Run: headless pygame with SDL's dummy video driver; simulated clock (each Clock.tick advances the game by its frame time, no real sleeping); random seed 0; keys injected as events and as key.get_pressed() state; no mouse input; restart key SPACE tapped at the start of phases 3 and 4.
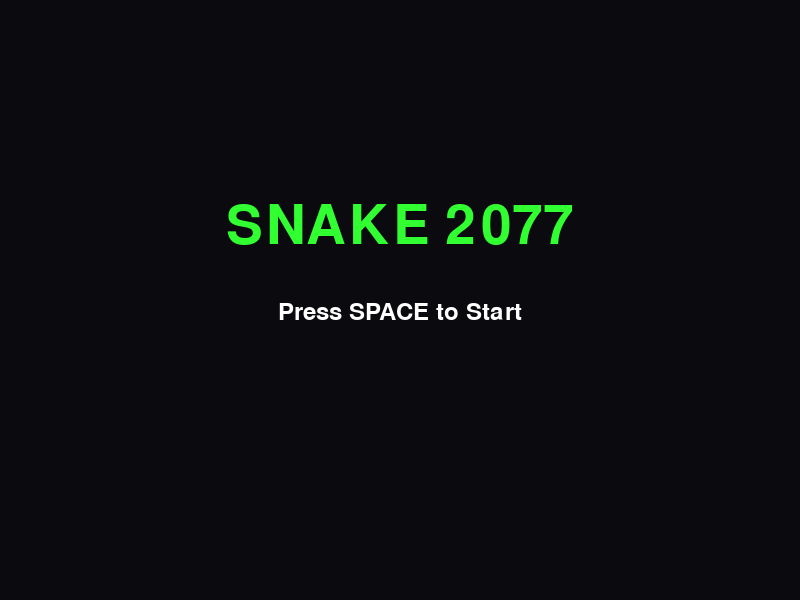
Frame 1 of 4 · flips 1–60 · no input
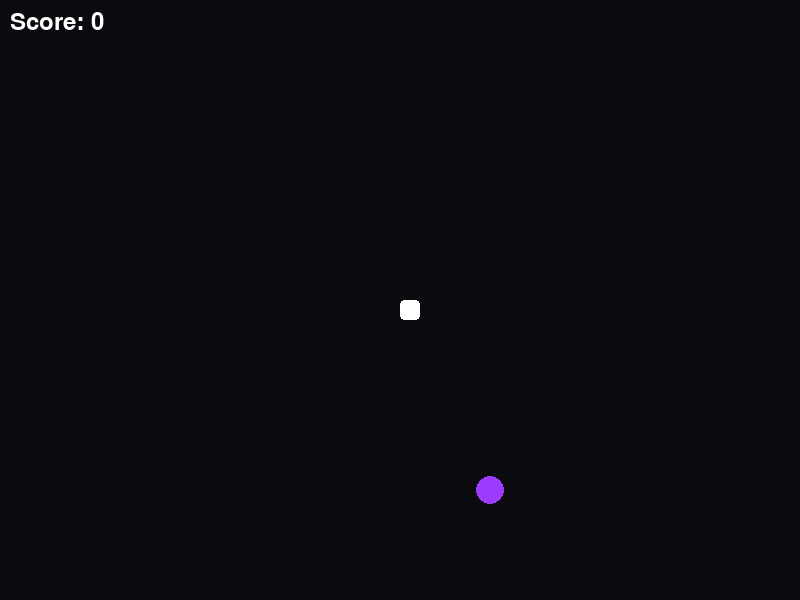
Frame 2 of 4 · flips 61–180 · tapped SPACE, RETURN · held RIGHT (→), D
Frame 3 of 4 · flips 181–300 · tapped SPACE · held DOWN (↓), S · screen unchanged from frame 2, image omitted
Frame 4 of 4 · flips 301–420 · tapped SPACE · held LEFT (←), A, UP (↑), W · screen unchanged from frame 3, image omitted

The pygame program that drew these frames:


import pygame
import sys
import colorsys
import random
import math

"""
Week 18: 最終樂章 (The Masterpiece) - 集大成之作
核心概念: 
1. 專案結構 (Project Structure): 乾淨的 Main Loop
2. 完整功能: Snake, Food, PowerUps, Score, Sounds, Game Over
3. Vibe Coding: 極致的視覺效果 (Particles?)
"""

pygame.init()
pygame.mixer.init()

WINDOW_WIDTH = 800
WINDOW_HEIGHT = 600
screen = pygame.display.set_mode((WINDOW_WIDTH, WINDOW_HEIGHT))
pygame.display.set_caption("Python Vibe Coding - Week 18: The Ultimate Snake")
clock = pygame.time.Clock()

# --- Config & Assets ---
NEON_GREEN = (50, 255, 50)
FOOD_RED = (255, 50, 50)
BG_COLOR = (10, 10, 15)
TEXT_COLOR = (255, 255, 255)
MAX_FPS = 60

font_large = pygame.font.Font(None, 80)
font_small = pygame.font.Font(None, 36)

# --- Classes ---
class Snake:
    def __init__(self):
        self.reset()
        
    def reset(self):
        self.body = [(WINDOW_WIDTH//2, WINDOW_HEIGHT//2)]
        self.direction = (0, 0) # 預設不動
        self.block_size = 20
        self.should_grow = False
        self.score = 0
        self.alive = True

    def handle_input(self, key):
        if not self.alive: return
        
        if key == pygame.K_UP and self.direction != (0, self.block_size):
            self.direction = (0, -self.block_size)
        elif key == pygame.K_DOWN and self.direction != (0, -self.block_size):
            self.direction = (0, self.block_size)
        elif key == pygame.K_LEFT and self.direction != (self.block_size, 0):
            self.direction = (-self.block_size, 0)
        elif key == pygame.K_RIGHT and self.direction != (-self.block_size, 0):
            self.direction = (self.block_size, 0)

    def update(self):
        if not self.alive or self.direction == (0, 0): return

        head = self.body[-1]
        new_head = (head[0] + self.direction[0], head[1] + self.direction[1])
        
        # 邊界傳送
        nx, ny = new_head
        if nx >= WINDOW_WIDTH: nx = 0
        elif nx < 0: nx = WINDOW_WIDTH - self.block_size
        if ny >= WINDOW_HEIGHT: ny = 0
        elif ny < 0: ny = WINDOW_HEIGHT - self.block_size
        new_head = (nx, ny)

        # 自我碰撞
        if new_head in self.body[:-1]: # 排除剛加入的頭(尚未加入)
            self.alive = False
            return
            
        self.body.append(new_head)
        if self.should_grow:
            self.should_grow = False
        else:
            self.body.pop(0)

    def draw(self, surface):
        for i, segment in enumerate(self.body):
            # Vibe: Rainbow Body
            hue = (i / len(self.body)) * 0.8
            r, g, b = colorsys.hsv_to_rgb(hue, 0.8, 1.0)
            color = (int(r*255), int(g*255), int(b*255))
            
            # Head has eyes
            if i == len(self.body) - 1:
                pygame.draw.rect(surface, (255, 255, 255), (segment[0], segment[1], self.block_size, self.block_size), border_radius=4)
            else:
                rect = pygame.Rect(segment[0]+1, segment[1]+1, self.block_size-2, self.block_size-2)
                pygame.draw.rect(surface, color, rect, border_radius=4)

class Food:
    def __init__(self):
        self.block_size = 20
        self.respawn()
        
    def respawn(self):
        cols = WINDOW_WIDTH // self.block_size
        rows = WINDOW_HEIGHT // self.block_size
        self.pos = (random.randint(0, cols-1)*self.block_size, random.randint(0, rows-1)*self.block_size)
        self.color = (random.randint(50, 255), random.randint(50, 255), 255)
        
    def draw(self, surface):
        # Pulsing effect
        pulse = abs(math.sin(pygame.time.get_ticks() * 0.005)) * 5
        center = (self.pos[0] + self.block_size//2, self.pos[1] + self.block_size//2)
        pygame.draw.circle(surface, self.color, center, (self.block_size//2) + pulse)

# --- Global Logic ---
snake = Snake()
food = Food()

running = True
state = "MENU" # MENU, PLAY, GAMEOVER

while running:
    # 1. Event Handling
    for event in pygame.event.get():
        if event.type == pygame.QUIT:
            running = False
        elif event.type == pygame.KEYDOWN:
            if state == "MENU":
                if event.key == pygame.K_SPACE:
                    state = "PLAY"
                    snake.reset()
            elif state == "PLAY":
                snake.handle_input(event.key)
            elif state == "GAMEOVER":
                if event.key == pygame.K_SPACE:
                    state = "PLAY"
                    snake.reset()

    # 2. Update
    if state == "PLAY":
        snake.update()
        if not snake.alive:
            state = "GAMEOVER"
        
        # Collision Food
        if snake.body[-1] == food.pos:
            snake.should_grow = True
            snake.score += 10
            food.respawn()

    # 3. Draw
    screen.fill(BG_COLOR)
    
    if state == "MENU":
        title = font_large.render("SNAKE 2077", True, NEON_GREEN)
        sub = font_small.render("Press SPACE to Start", True, TEXT_COLOR)
        screen.blit(title, (WINDOW_WIDTH//2 - title.get_width()//2, 200))
        screen.blit(sub, (WINDOW_WIDTH//2 - sub.get_width()//2, 300))
        
    elif state == "PLAY":
        snake.draw(screen)
        food.draw(screen)
        # UI
        score_text = font_small.render(f"Score: {snake.score}", True, TEXT_COLOR)
        screen.blit(score_text, (10, 10))
        
    elif state == "GAMEOVER":
        go_text = font_large.render("GAME OVER", True, (255, 50, 50))
        score_text = font_small.render(f"Final Score: {snake.score}", True, TEXT_COLOR)
        retry_text = font_small.render("Press SPACE to Retry", True, (200, 200, 200))
        
        screen.blit(go_text, (WINDOW_WIDTH//2 - go_text.get_width()//2, 150))
        screen.blit(score_text, (WINDOW_WIDTH//2 - score_text.get_width()//2, 250))
        screen.blit(retry_text, (WINDOW_WIDTH//2 - retry_text.get_width()//2, 350))

    pygame.display.flip()
    clock.tick(MAX_FPS) # Fixed 60 FPS for smoothness

pygame.quit()
sys.exit()
